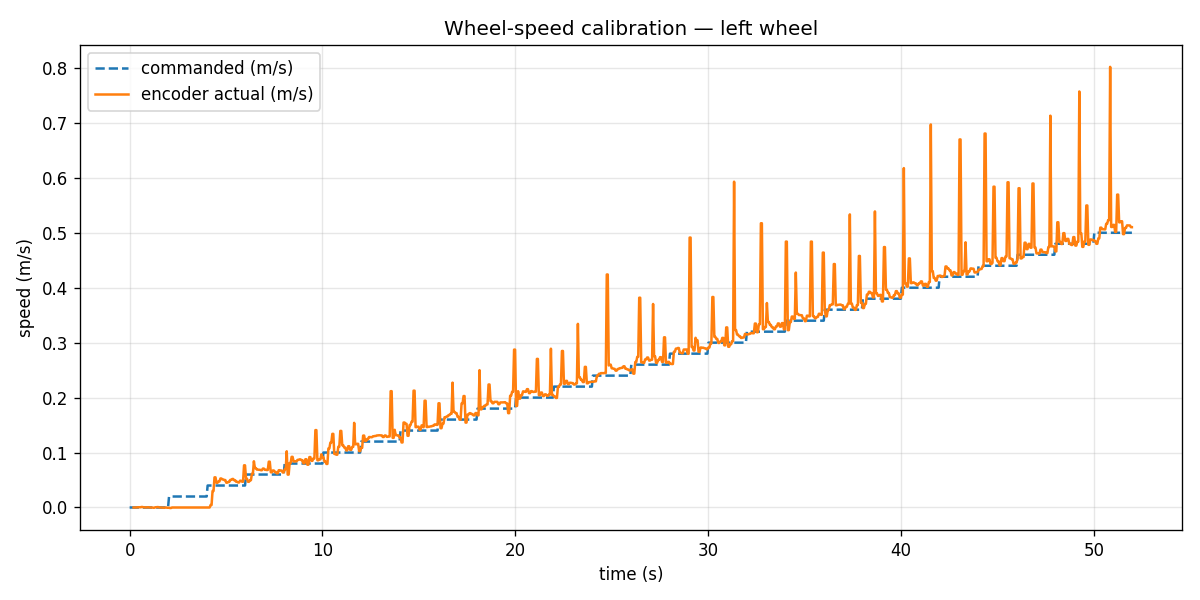

Source data for this figure (header and first rows):
t_s, v_cmd_ms, voltage_v, encoder_v_ms, encoder_rpm, encoder_count
0.0, 0.0, 0.0655, , , 
0.051, 0.0, 0.0655, , , 
0.102, 0.0, 0.0655, , , 27564288
0.153, 0.0, 0.0655, , , 27564288
0.204, 0.0, 0.0655, -0.0, -0.0, 27564288
0.255, 0.0, 0.0655, -0.0, -0.0, 27564288
0.306, 0.0, 0.0655, -0.0, -0.0, 27564288
0.357, 0.0, 0.0655, -0.0, -0.0, 27564288
0.408, 0.0, 0.0655, 0.0004508, 0.1435, 27564287
0.459, 0.0, 0.0655, 0.0004508, 0.1435, 27564287
0.51, 0.0, 0.0655, 0.0004516, 0.1438, 27564286
0.561, 0.0, 0.0655, 0.0004516, 0.1438, 27564286
0.612, 0.0, 0.0655, 0.0009031, 0.2875, 27564284
0.663, 0.0, 0.0655, 0.0009031, 0.2875, 27564284
0.714, 0.0, 0.0655, 0.0004516, 0.1437, 27564283
0.765, 0.0, 0.0655, 0.0004516, 0.1437, 27564283
0.816, 0.0, 0.0655, -0.0, -0.0, 27564283
0.867, 0.0, 0.0655, -0.0, -0.0, 27564283
0.918, 0.0, 0.0655, 0.0004509, 0.1435, 27564282
0.97, 0.0, 0.0655, 0.0004509, 0.1435, 27564282
1.021, 0.0, 0.0655, -0.0, -0.0, 27564282
1.072, 0.0, 0.0655, -0.0, -0.0, 27564282
1.123, 0.0, 0.0655, -0.0, -0.0, 27564282
1.175, 0.0, 0.0655, -0.0, -0.0, 27564282
1.226, 0.0, 0.0655, -0.0004463, -0.1421, 27564283
1.278, 0.0, 0.0655, -0.0004463, -0.1421, 27564283
1.33, 0.0, 0.0655, 0.0004431, 0.1411, 27564282
1.381, 0.0, 0.0655, 0.0004431, 0.1411, 27564282
1.432, 0.0, 0.0655, 0.0007189, 0.2288, 27564281
1.483, 0.0, 0.0655, 0.0007189, 0.2288, 27564281
1.534, 0.0, 0.0655, -0.0, -0.0, 27564281
1.584, 0.0, 0.0655, -0.0, -0.0, 27564281
1.635, 0.0, 0.0655, -0.0, -0.0, 27564281
1.686, 0.0, 0.0655, -0.0, -0.0, 27564281
1.737, 0.0, 0.0655, -0.00046, -0.1464, 27564282
1.788, 0.0, 0.0655, -0.00046, -0.1464, 27564282
1.839, 0.0, 0.0655, -0.0, -0.0, 27564282
1.89, 0.0, 0.0655, -0.0, -0.0, 27564282
1.941, 0.0, 0.0655, -0.0004562, -0.1452, 27564283
1.992, 0.0, 0.0655, -0.0004562, -0.1452, 27564283
2.043, 0.02, 0.1161, -0.0004606, -0.1466, 27564284
2.094, 0.02, 0.1161, -0.0009276, -0.2953, 27564286
2.145, 0.02, 0.1161, -0.0009276, -0.2953, 27564286
2.196, 0.02, 0.1161, -0.0, -0.0, 27564286
2.247, 0.02, 0.1161, -0.0, -0.0, 27564286
2.298, 0.02, 0.1161, -0.0, -0.0, 27564286
2.349, 0.02, 0.1161, -0.0, -0.0, 27564286
2.399, 0.02, 0.1161, -0.0, -0.0, 27564286
2.45, 0.02, 0.1161, -0.0, -0.0, 27564286
2.501, 0.02, 0.1161, -0.0, -0.0, 27564286
2.553, 0.02, 0.1161, -0.0, -0.0, 27564286
2.605, 0.02, 0.1161, -0.0, -0.0, 27564286
2.657, 0.02, 0.1161, -0.0, -0.0, 27564286
2.709, 0.02, 0.1161, -0.0, -0.0, 27564286
2.761, 0.02, 0.1161, -0.0, -0.0, 27564286
2.813, 0.02, 0.1161, -0.0, -0.0, 27564286
2.865, 0.02, 0.1161, -0.0, -0.0, 27564286
2.917, 0.02, 0.1161, -0.0, -0.0, 27564286
2.967, 0.02, 0.1161, -0.0, -0.0, 27564286
3.018, 0.02, 0.1161, -0.0, -0.0, 27564286
... 950 more rows
